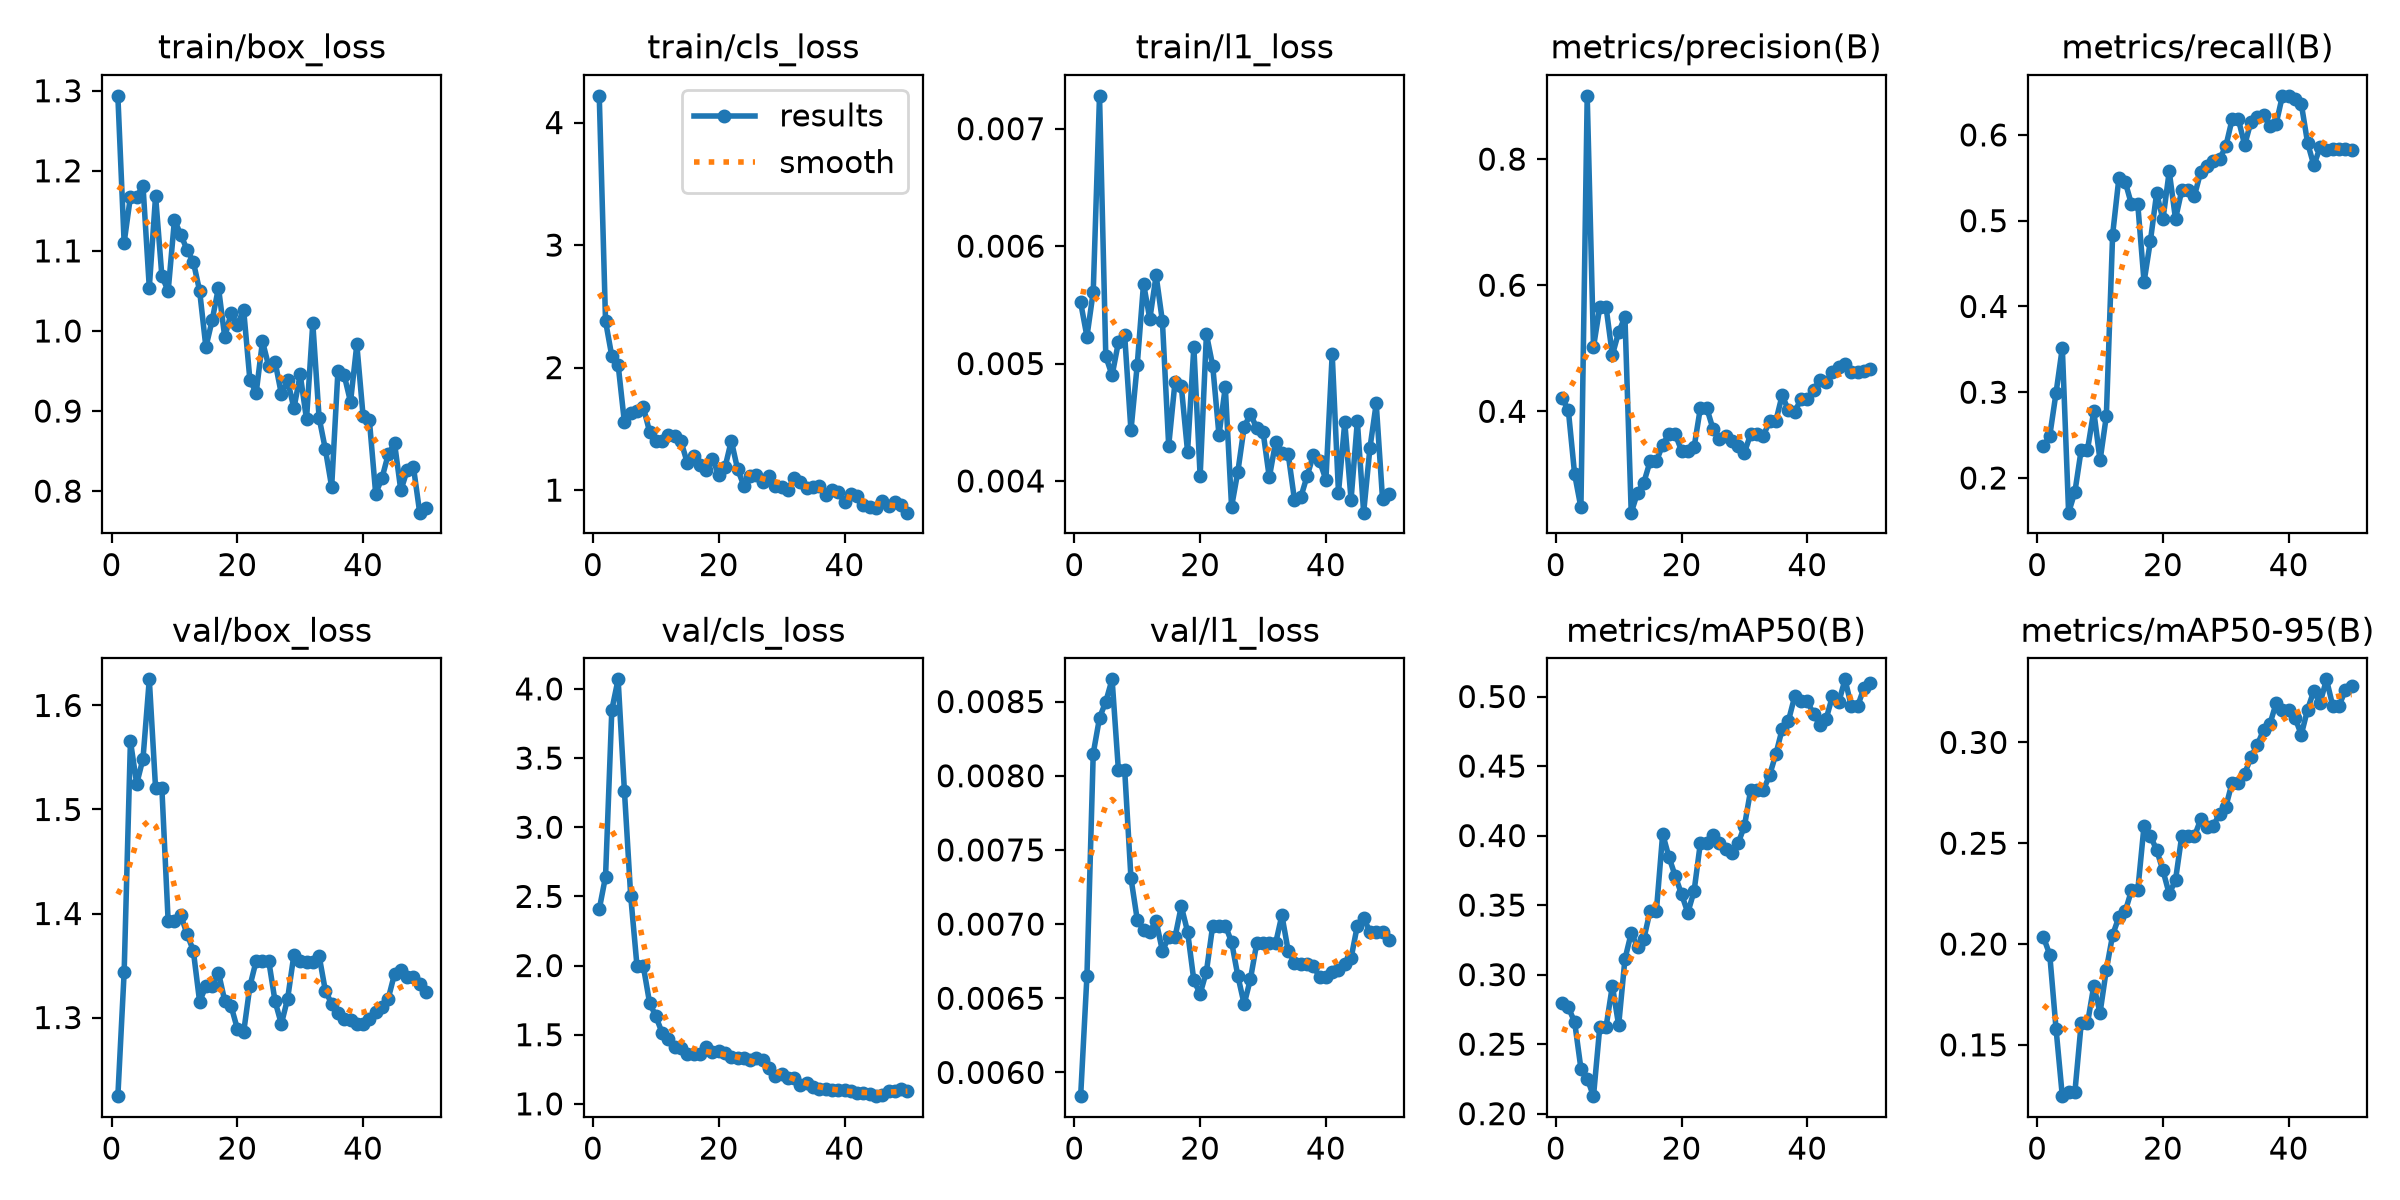

The data file committed next to this chart (first rows):
epoch, time, train/box_loss, train/cls_loss, train/l1_loss, metrics/precision(B), metrics/recall(B), metrics/mAP50(B), metrics/mAP50-95(B), val/box_loss, val/cls_loss, val/l1_loss, lr/pg0, lr/pg1, lr/pg2
1, 16.48, 1.294, 4.218, 0.00552, 0.421, 0.237, 0.2796, 0.2034, 1.224, 2.407, 0.00584, 0.0003571, 0.0003571, 0.0003571
2, 32.13, 1.11, 2.379, 0.00523, 0.4017, 0.249, 0.2764, 0.1948, 1.343, 2.643, 0.00665, 0.0007585, 0.0007585, 0.0007585
3, 47.4, 1.168, 2.093, 0.00561, 0.3003, 0.2991, 0.266, 0.1581, 1.566, 3.85, 0.00815, 0.001143, 0.001143, 0.001143
4, 62.06, 1.167, 2.025, 0.00728, 0.2475, 0.3519, 0.2324, 0.1245, 1.525, 4.069, 0.00839, 0.001176, 0.001176, 0.001176
5, 76.93, 1.181, 1.553, 0.00506, 0.9003, 0.1596, 0.2252, 0.1265, 1.549, 3.264, 0.0085, 0.001151, 0.001151, 0.001151
6, 91.36, 1.054, 1.633, 0.0049, 0.502, 0.1837, 0.2126, 0.1266, 1.625, 2.504, 0.00865, 0.001126, 0.001126, 0.001126
7, 106.3, 1.169, 1.644, 0.00518, 0.5652, 0.2327, 0.2624, 0.1606, 1.52, 1.997, 0.00804, 0.001102, 0.001102, 0.001102
8, 121.1, 1.069, 1.68, 0.00524, 0.5652, 0.2327, 0.2624, 0.1606, 1.52, 1.997, 0.00804, 0.001077, 0.001077, 0.001077
9, 136.2, 1.05, 1.477, 0.00443, 0.4893, 0.2781, 0.2919, 0.1792, 1.392, 1.732, 0.00731, 0.001052, 0.001052, 0.001052
10, 151.2, 1.139, 1.4, 0.00499, 0.5255, 0.2204, 0.2636, 0.1659, 1.393, 1.633, 0.00703, 0.001027, 0.001027, 0.001027
11, 165.7, 1.12, 1.403, 0.00568, 0.5495, 0.2722, 0.3111, 0.1873, 1.398, 1.513, 0.00696, 0.001002, 0.001002, 0.001002
12, 179.9, 1.101, 1.448, 0.00538, 0.2393, 0.4838, 0.3299, 0.2045, 1.38, 1.472, 0.00695, 0.0009778, 0.0009778, 0.0009778
13, 193.9, 1.086, 1.44, 0.00575, 0.2708, 0.5499, 0.32, 0.2135, 1.364, 1.411, 0.00702, 0.000953, 0.000953, 0.000953
14, 207.7, 1.05, 1.398, 0.00536, 0.2869, 0.5453, 0.3256, 0.2162, 1.315, 1.4, 0.00682, 0.0009283, 0.0009283, 0.0009283
15, 221.8, 0.9799, 1.223, 0.0043, 0.3206, 0.519, 0.3457, 0.2266, 1.33, 1.362, 0.00691, 0.0009035, 0.0009035, 0.0009035
16, 236.2, 1.013, 1.277, 0.00484, 0.3206, 0.519, 0.3457, 0.2266, 1.33, 1.362, 0.00691, 0.0008787, 0.0008787, 0.0008787
17, 251.2, 1.054, 1.206, 0.00481, 0.347, 0.4286, 0.4012, 0.2588, 1.343, 1.36, 0.00712, 0.000854, 0.000854, 0.000854
18, 265.8, 0.9923, 1.161, 0.00425, 0.3642, 0.476, 0.3845, 0.2536, 1.316, 1.411, 0.00695, 0.0008293, 0.0008293, 0.0008293
19, 280.5, 1.022, 1.256, 0.00514, 0.3639, 0.532, 0.3709, 0.2467, 1.311, 1.374, 0.00662, 0.0008045, 0.0008045, 0.0008045
20, 294.7, 1.007, 1.123, 0.00404, 0.3375, 0.5014, 0.3579, 0.2365, 1.289, 1.381, 0.00653, 0.0007797, 0.0007797, 0.0007797
21, 308.8, 1.027, 1.186, 0.00525, 0.3367, 0.5575, 0.3445, 0.2248, 1.286, 1.371, 0.00668, 0.000755, 0.000755, 0.000755
22, 322.7, 0.9386, 1.403, 0.00498, 0.3433, 0.502, 0.3602, 0.2318, 1.33, 1.34, 0.00699, 0.0007302, 0.0007302, 0.0007302
23, 337.5, 0.9229, 1.171, 0.00439, 0.4056, 0.5357, 0.3948, 0.2538, 1.355, 1.328, 0.00699, 0.0007055, 0.0007055, 0.0007055
24, 352.2, 0.9871, 1.035, 0.0048, 0.4056, 0.5357, 0.3948, 0.2538, 1.355, 1.328, 0.00699, 0.0006808, 0.0006808, 0.0006808
25, 367, 0.9557, 1.115, 0.00378, 0.3723, 0.5288, 0.4003, 0.2534, 1.354, 1.316, 0.00688, 0.000656, 0.000656, 0.000656
26, 381.6, 0.9614, 1.124, 0.00408, 0.3565, 0.5565, 0.3947, 0.2618, 1.316, 1.335, 0.00665, 0.0006312, 0.0006312, 0.0006312
27, 396.4, 0.9214, 1.066, 0.00446, 0.3613, 0.564, 0.3906, 0.2581, 1.294, 1.319, 0.00646, 0.0006065, 0.0006065, 0.0006065
28, 411.1, 0.9382, 1.118, 0.00457, 0.3524, 0.5694, 0.3875, 0.2587, 1.318, 1.258, 0.00663, 0.0005818, 0.0005818, 0.0005818
29, 425.5, 0.9034, 1.03, 0.00445, 0.3443, 0.5716, 0.3945, 0.2643, 1.361, 1.199, 0.00687, 0.000557, 0.000557, 0.000557
30, 439.7, 0.9457, 1.025, 0.00442, 0.3345, 0.5868, 0.4068, 0.2681, 1.354, 1.213, 0.00687, 0.0005322, 0.0005322, 0.0005322
31, 454.5, 0.8896, 1.005, 0.00403, 0.3642, 0.6181, 0.433, 0.28, 1.354, 1.189, 0.00687, 0.0005075, 0.0005075, 0.0005075
32, 469.1, 1.01, 1.101, 0.00433, 0.3642, 0.6181, 0.433, 0.28, 1.354, 1.189, 0.00687, 0.0004827, 0.0004827, 0.0004827
33, 483.2, 0.8917, 1.066, 0.00424, 0.3612, 0.5882, 0.4326, 0.2845, 1.359, 1.136, 0.00706, 0.000458, 0.000458, 0.000458
34, 497.2, 0.8522, 1.018, 0.00423, 0.3841, 0.6154, 0.4434, 0.2927, 1.326, 1.154, 0.00682, 0.0004332, 0.0004332, 0.0004332
35, 511.5, 0.8052, 1.024, 0.00384, 0.3848, 0.6207, 0.4585, 0.2987, 1.313, 1.119, 0.00674, 0.0004085, 0.0004085, 0.0004085
36, 526, 0.9503, 1.034, 0.00386, 0.4255, 0.6238, 0.4765, 0.3061, 1.304, 1.105, 0.00673, 0.0003837, 0.0003837, 0.0003837
37, 540.6, 0.9446, 0.9596, 0.00404, 0.4015, 0.6107, 0.4825, 0.309, 1.298, 1.106, 0.00673, 0.000359, 0.000359, 0.000359
38, 554.8, 0.9114, 0.9976, 0.00422, 0.3996, 0.613, 0.5002, 0.3194, 1.297, 1.099, 0.00672, 0.0003343, 0.0003343, 0.0003343
39, 569.2, 0.9831, 0.9877, 0.00417, 0.4191, 0.6456, 0.4967, 0.3159, 1.294, 1.099, 0.00664, 0.0003095, 0.0003095, 0.0003095
40, 583.3, 0.8936, 0.9021, 0.00401, 0.4191, 0.6456, 0.4967, 0.3159, 1.294, 1.099, 0.00664, 0.0002848, 0.0002848, 0.0002848
41, 597.9, 0.8882, 0.9655, 0.00508, 0.4336, 0.6416, 0.4872, 0.3122, 1.299, 1.096, 0.00668, 0.00026, 0.00026, 0.00026
42, 611.7, 0.7968, 0.9488, 0.0039, 0.4501, 0.6363, 0.4797, 0.3038, 1.305, 1.076, 0.00669, 0.0002352, 0.0002352, 0.0002352
43, 625.8, 0.8163, 0.8788, 0.0045, 0.4462, 0.5908, 0.4839, 0.3163, 1.31, 1.078, 0.00673, 0.0002105, 0.0002105, 0.0002105
44, 639.8, 0.846, 0.866, 0.00384, 0.4627, 0.5644, 0.5004, 0.3256, 1.318, 1.071, 0.00677, 0.0001857, 0.0001857, 0.0001857
45, 653.9, 0.8599, 0.8573, 0.00451, 0.4711, 0.586, 0.4959, 0.3195, 1.342, 1.056, 0.00699, 0.000161, 0.000161, 0.000161
46, 668.1, 0.8008, 0.9133, 0.00373, 0.4752, 0.5829, 0.5124, 0.3313, 1.346, 1.065, 0.00704, 0.0001363, 0.0001363, 0.0001363
47, 682.3, 0.8259, 0.8685, 0.00428, 0.4629, 0.5833, 0.493, 0.3181, 1.339, 1.096, 0.00695, 0.0001115, 0.0001115, 0.0001115
48, 696.2, 0.8303, 0.9063, 0.00466, 0.4629, 0.5833, 0.493, 0.3181, 1.339, 1.096, 0.00695, 8.675e-05, 8.675e-05, 8.675e-05
49, 710.3, 0.7731, 0.8775, 0.00385, 0.4635, 0.5836, 0.5061, 0.3258, 1.332, 1.104, 0.00695, 6.2e-05, 6.2e-05, 6.2e-05
50, 724.5, 0.7787, 0.8161, 0.00389, 0.4673, 0.5823, 0.5095, 0.3278, 1.324, 1.093, 0.00689, 3.725e-05, 3.725e-05, 3.725e-05
